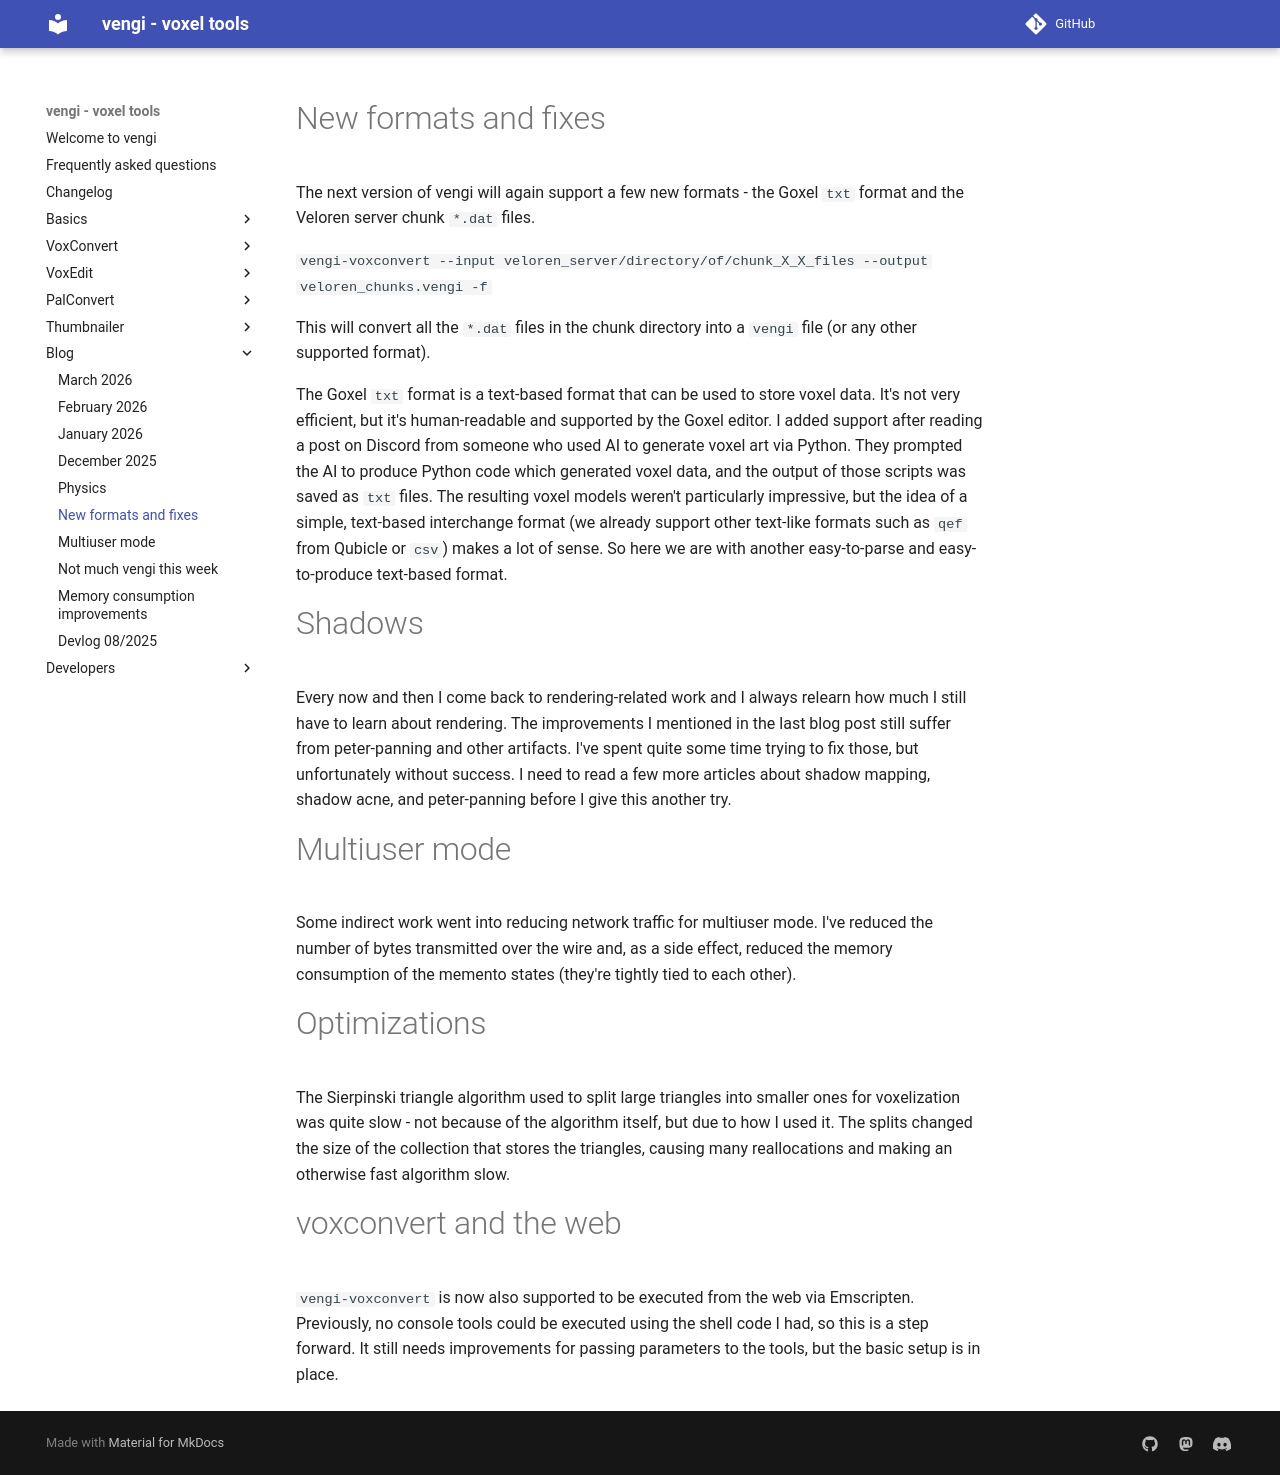

repository: vengi-voxel/vengi · page: blog/devlog_25_10/index.html · generator: mkdocs

# New formats and fixes

The next version of vengi will again support a few new formats - the Goxel `txt` format and the Veloren server chunk `*.dat` files.

`vengi-voxconvert --input veloren_server/directory/of/chunk_X_X_files --output veloren_chunks.vengi -f`

This will convert all the `*.dat` files in the chunk directory into a `vengi` file (or any other supported format).

The Goxel `txt` format is a text-based format that can be used to store voxel data. It's not very efficient, but it's human-readable and supported by the Goxel editor. I added support after reading a post on Discord from someone who used AI to generate voxel art via Python. They prompted the AI to produce Python code which generated voxel data, and the output of those scripts was saved as `txt` files. The resulting voxel models weren't particularly impressive, but the idea of a simple, text-based interchange format (we already support other text-like formats such as `qef` from Qubicle or `csv`) makes a lot of sense. So here we are with another easy-to-parse and easy-to-produce text-based format.

# Shadows

Every now and then I come back to rendering-related work and I always relearn how much I still have to learn about rendering. The improvements I mentioned in the last blog post still suffer from peter‑panning and other artifacts. I've spent quite some time trying to fix those, but unfortunately without success. I need to read a few more articles about shadow mapping, shadow acne, and peter‑panning before I give this another try.

# Multiuser mode

Some indirect work went into reducing network traffic for multiuser mode. I've reduced the number of bytes transmitted over the wire and, as a side effect, reduced the memory consumption of the memento states (they're tightly tied to each other).

# Optimizations

The Sierpinski triangle algorithm used to split large triangles into smaller ones for voxelization was quite slow - not because of the algorithm itself, but due to how I used it. The splits changed the size of the collection that stores the triangles, causing many reallocations and making an otherwise fast algorithm slow.

# voxconvert and the web

`vengi-voxconvert` is now also supported to be executed from the web via Emscripten. Previously, no console tools could be executed using the shell code I had, so this is a step forward. It still needs improvements for passing parameters to the tools, but the basic setup is in place.
